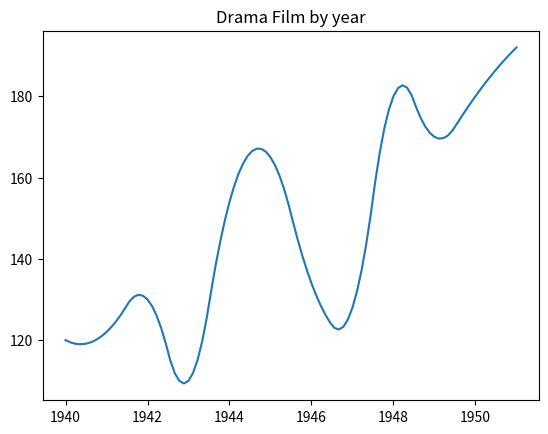

This chart was generated by the following Python code:
import matplotlib.pyplot as plt
import numpy as np
from scipy.interpolate import make_interp_spline, BSpline

data = {1940: 120, 1941: 122, 1942: 130, 1943: 110, 1944:154, 1945: 165, 1946: 134, 1947: 128, 1948: 180, 1949: 170, 1950:180, 1951:192} # Tạo dictionary

year = np.array(list(data.keys()))
films = np.array(list(data.values()))

# Thủ thuật làm mềm bằng đường cong bezier nối qua các điểm
year_smooth = np.linspace(year.min(), year.max(), 100) # bổ xung thêm nhiều điểm trung gian cho mịn
spl = make_interp_spline(year, films, k=2) # Hàm Bezier bậc 2
film_smooth = spl(year_smooth)

plt.plot(year_smooth, film_smooth)
plt.title("Drama Film by year")
plt.show()